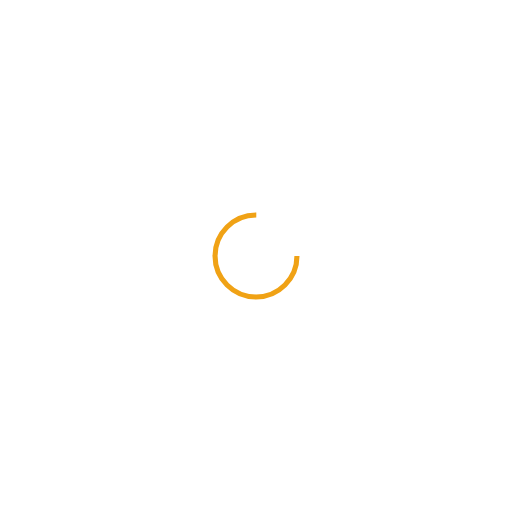
t = 0.00 s
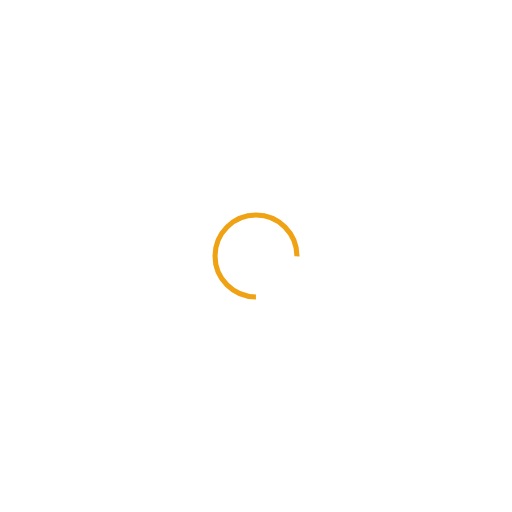
t = 0.28 s
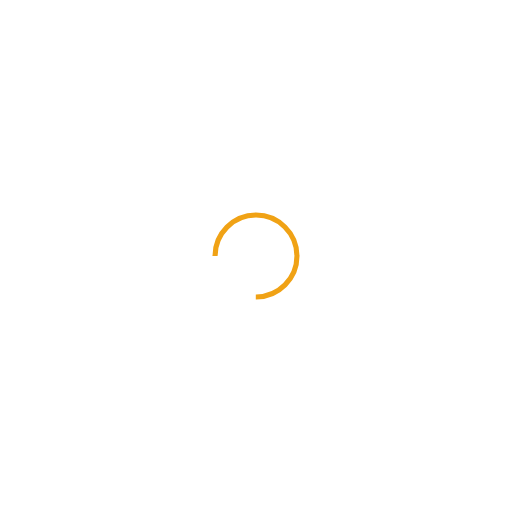
t = 0.55 s
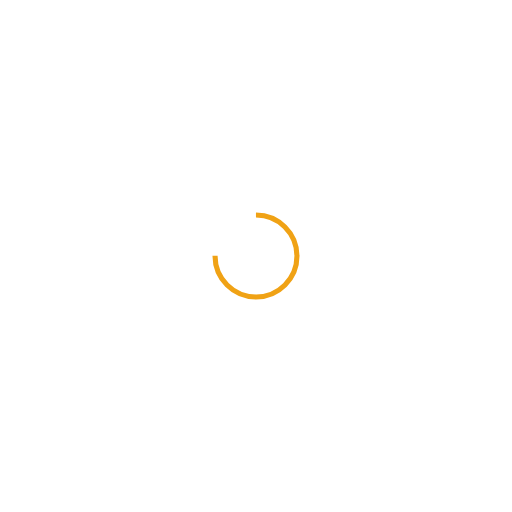
t = 0.82 s

The animated SVG that drew these frames (rendered in a browser with its animation timeline set to each time). Animation: 1 SMIL element (animateTransform=1); one cycle of 1.10 s, repeats indefinitely.

<?xml version="1.0" encoding="utf-8"?>
<svg xmlns="http://www.w3.org/2000/svg" xmlns:xlink="http://www.w3.org/1999/xlink" style="margin: auto; background: none; display: block; shape-rendering: auto;" width="200px" height="200px" viewBox="0 0 100 100" preserveAspectRatio="xMidYMid">
<circle cx="50" cy="50" fill="none" stroke="#f0a215" stroke-width="1" r="8" stroke-dasharray="37.69911184307752 14.566370614359172">
  <animateTransform attributeName="transform" type="rotate" repeatCount="indefinite" dur="1.0989010989010988s" values="0 50 50;360 50 50" keyTimes="0;1"></animateTransform>
</circle>
<!-- [ldio] generated by https://loading.io/ --></svg>
